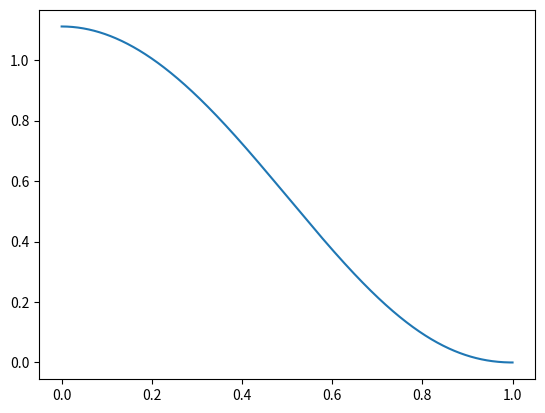

Reproduce this figure in Python.
import numpy as np
import math
import matplotlib.pyplot as plt

c = 299792458 # speed of line in m/s
G = 6.6743E-11 # Newton's gravitational constant in m^3/kg*s^2
rho_c = 9.9E17 # central density in kg/m^3

R_NS = 11400 # Radius of neutron star in m
M_NS = 1.4*1.9891E30 # Mass of neutron star in kg
rho_c_tol = (15.0*M_NS)/(8.0*math.pi*R_NS**3)

r = np.linspace(0, R_NS, 1000)
xi = r/R_NS
C = ((8.0*math.pi/15.0)*R_NS**2*rho_c_tol)*(G/c**2)
print(C)

rho_tol = (15.0*C*(1-xi**2))/(8.0*math.pi*R_NS**2)
m_tol = R_NS*C*((5.0/2.0)*xi**3 - (3.0/2.0)*xi**5)
C_1 = 1.0 - 5.0*C/3.0
C_2 = math.atan(math.sqrt(C/(3.0*(1.0 - 2.0*C)))) + 0.5*math.log((1.0/6.0) + math.sqrt((1.0-2.0*C)/(3.0*C)))
E_lamb_tol = 1.0 - C*xi**2*(5.0 - 3.0*xi**2)
phi_tol = C_2 - 0.5*np.log(xi**2 - (5.0/6.0) + np.sqrt(E_lamb_tol/(3.0*C)))
E_nu_tol = C_1*np.cos(phi_tol)*np.cos(phi_tol)

p_tol = ((np.sqrt(3.0*C*E_lamb_tol)*np.tan(phi_tol) - C*(5.0 - 3.0*xi**2)/2.0)/(4.0*math.pi*R_NS**2))

p_c = 0.9*p_tol[0]

plt.plot(r/R_NS, p_tol/p_c)
plt.show()
